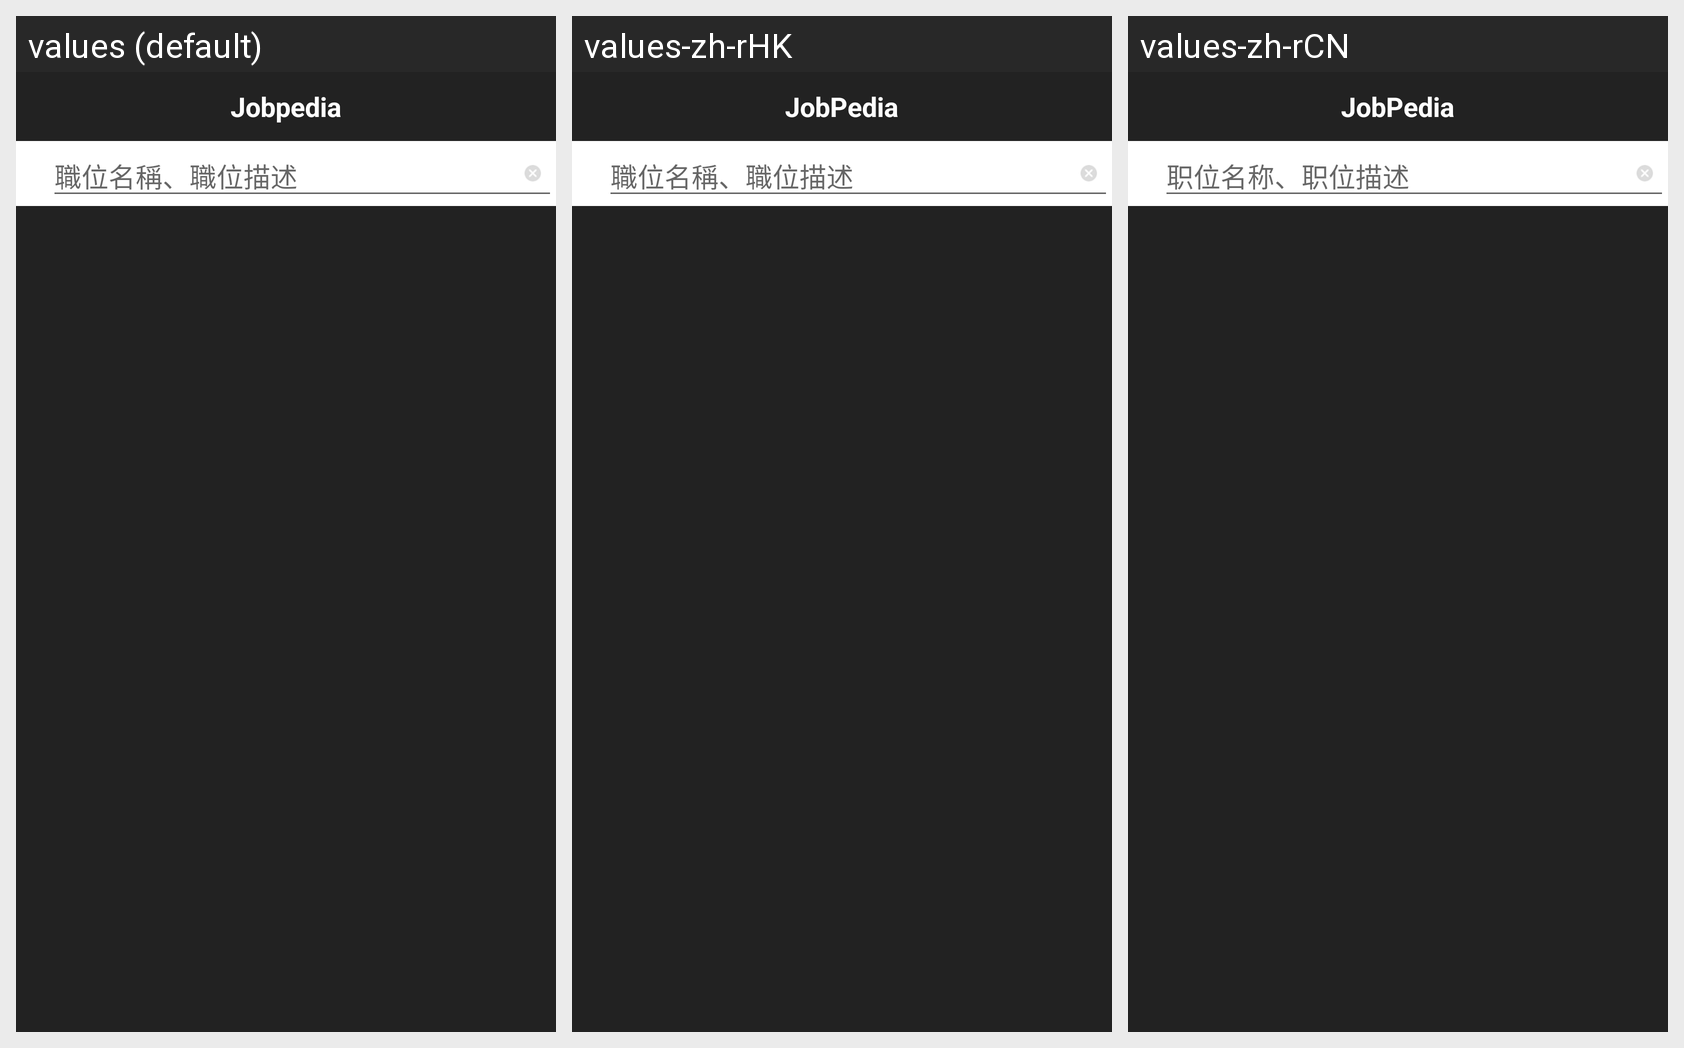

This grid shows one Android layout under several languages. Give, for every string resource on the screen, its name, the default text and each shown locale's text.
Android screen res/layout/job_search.xml rendered under 3 locales, left to right: values (default), values-zh-rHK, values-zh-rCN. Device: Nexus 5 (rendered at 1080×1920; each locale shown at half size, 540×960, under a caption strip naming it); theme AppTheme.
Strings drawn on this screen, with the default value and each locale's value (text and hints the layout hard-codes, and strings that could not be matched under every locale, appear in the picture but are not listed):

job_search_hint
  values: 職位名稱、職位描述
  values-zh-rHK: 職位名稱、職位描述
  values-zh-rCN: 职位名称、职位描述

app_name
  values: Jobpedia
  values-zh-rHK: JobPedia
  values-zh-rCN: JobPedia
